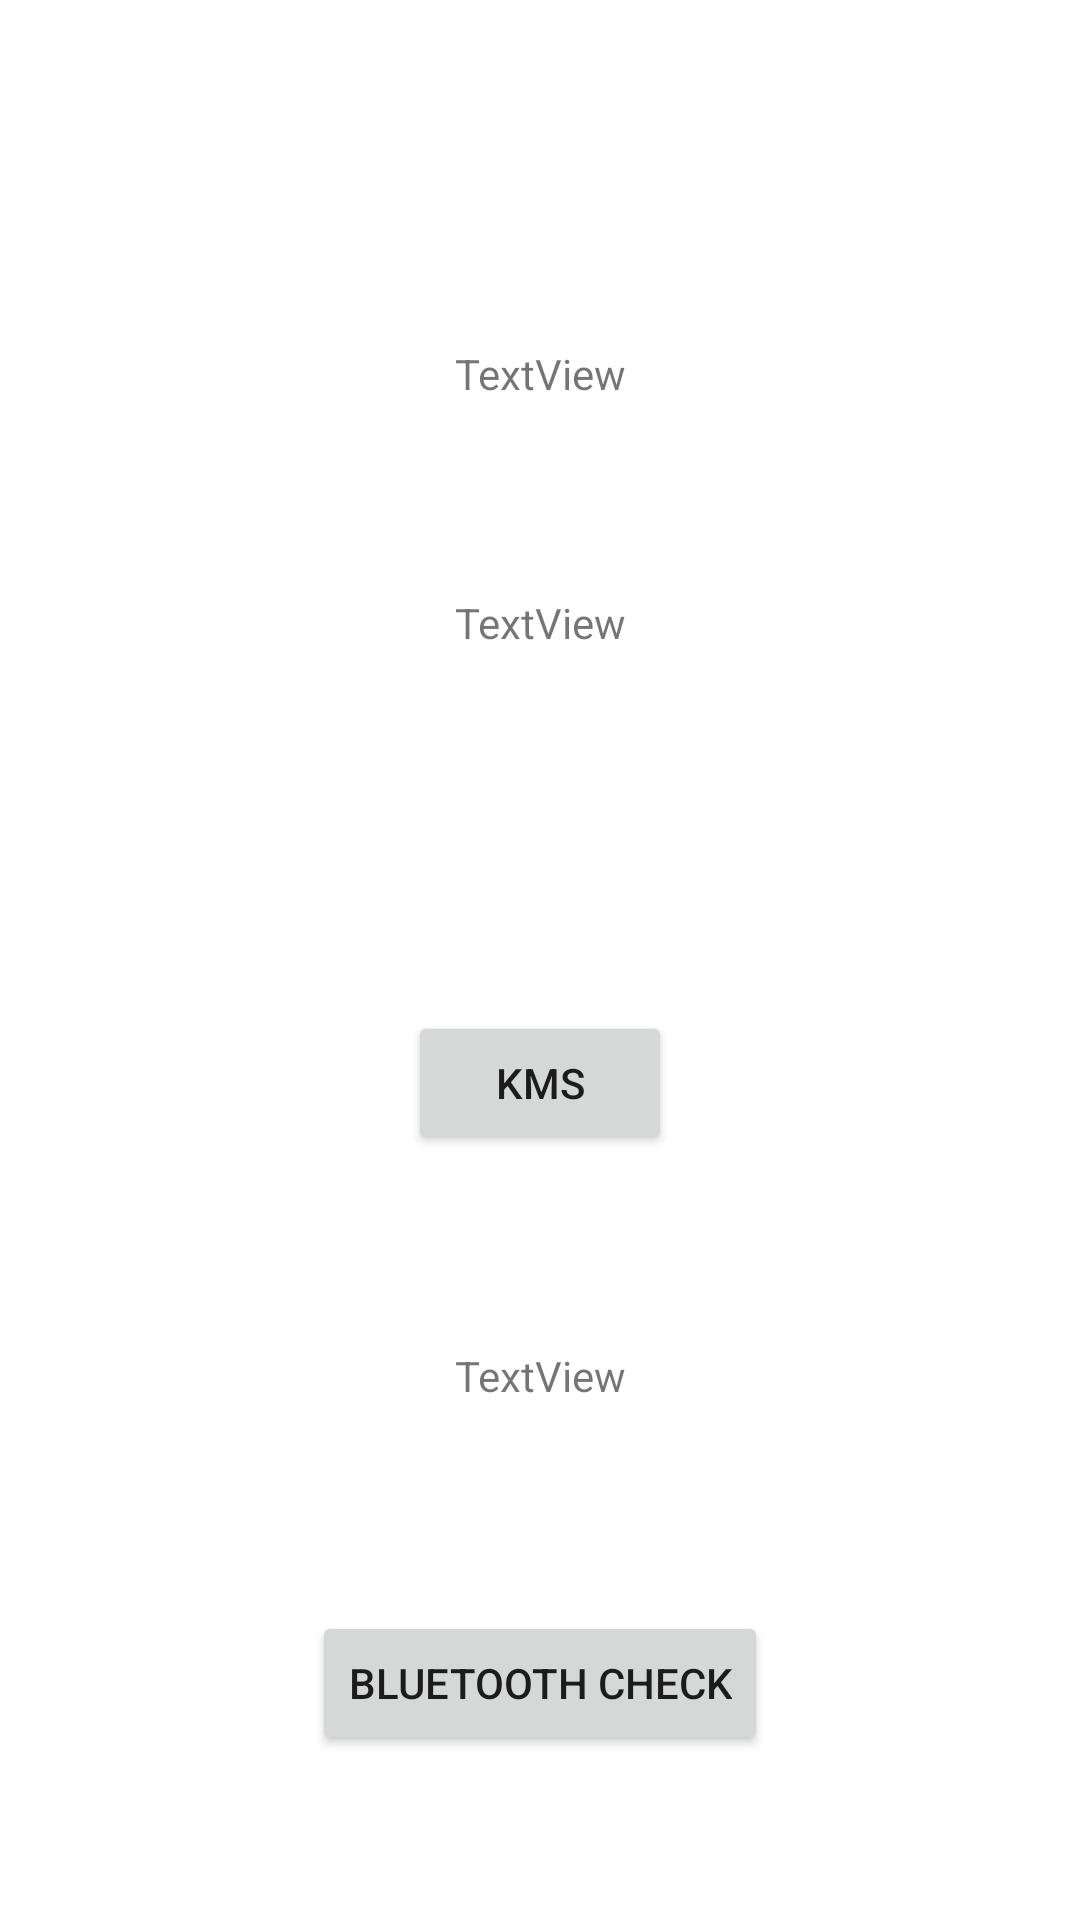

Here is an Android app screen rendered from its layout file. Give the layout XML and the strings, colors and styles it references.
<!-- AndroidManifest.xml: application theme Theme.HelmetBluetoothTest -->
<!-- res/layout/activity_main.xml -->
<?xml version="1.0" encoding="utf-8"?>
<androidx.constraintlayout.widget.ConstraintLayout xmlns:android="http://schemas.android.com/apk/res/android"
    xmlns:app="http://schemas.android.com/apk/res-auto"
    xmlns:tools="http://schemas.android.com/tools"
    android:layout_width="match_parent"
    android:layout_height="match_parent"
    tools:context=".MainActivity">

    <TextView
        android:id="@+id/info"
        android:layout_width="wrap_content"
        android:layout_height="wrap_content"
        android:layout_marginTop="115dp"
        android:text="TextView"
        app:layout_constraintEnd_toEndOf="parent"
        app:layout_constraintHorizontal_bias="0.5"
        app:layout_constraintStart_toStartOf="parent"
        app:layout_constraintTop_toTopOf="parent" />

    <TextView
        android:id="@+id/distance"
        android:layout_width="wrap_content"
        android:layout_height="wrap_content"
        android:layout_marginTop="64dp"
        android:text="TextView"
        app:layout_constraintEnd_toEndOf="parent"
        app:layout_constraintHorizontal_bias="0.5"
        app:layout_constraintStart_toStartOf="parent"
        app:layout_constraintTop_toBottomOf="@+id/info" />

    <Button
        android:id="@+id/button"
        android:layout_width="wrap_content"
        android:layout_height="wrap_content"
        android:layout_marginTop="120dp"
        android:onClick="travelled"
        android:text="kms"
        app:layout_constraintEnd_toEndOf="parent"
        app:layout_constraintHorizontal_bias="0.5"
        app:layout_constraintStart_toStartOf="parent"
        app:layout_constraintTop_toBottomOf="@+id/distance" />

    <TextView
        android:id="@+id/current"
        android:layout_width="wrap_content"
        android:layout_height="wrap_content"
        android:layout_marginTop="64dp"
        android:text="TextView"
        app:layout_constraintEnd_toEndOf="parent"
        app:layout_constraintHorizontal_bias="0.5"
        app:layout_constraintStart_toStartOf="parent"
        app:layout_constraintTop_toBottomOf="@+id/button" />

    <Button
        android:id="@+id/startTrack"
        android:layout_width="wrap_content"
        android:layout_height="wrap_content"
        android:layout_marginTop="69dp"
        android:onClick="bluetoothCheck"
        android:text="Bluetooth check"
        app:layout_constraintEnd_toEndOf="parent"
        app:layout_constraintHorizontal_bias="0.5"
        app:layout_constraintStart_toStartOf="parent"
        app:layout_constraintTop_toBottomOf="@+id/current" />
</androidx.constraintlayout.widget.ConstraintLayout>
<!-- resources referenced by this layout -->
<resources>
  <style name="Theme.HelmetBluetoothTest" parent="Theme.MaterialComponents.DayNight.DarkActionBar">
          
          <item name="colorPrimary">@color/purple_500</item>
          <item name="colorPrimaryVariant">@color/purple_700</item>
          <item name="colorOnPrimary">@color/white</item>
          
          <item name="colorSecondary">@color/teal_200</item>
          <item name="colorSecondaryVariant">@color/teal_700</item>
          <item name="colorOnSecondary">@color/black</item>
          
          <item name="android:statusBarColor" tools:targetApi="l">?attr/colorPrimaryVariant</item>
          
      </style>
  <!-- not gathered from this repository: default colours our renderer supplied (Android Studio template values) -->
  <color name="purple_500">#FF6200EE</color>
  <color name="purple_700">#FF3700B3</color>
  <color name="teal_200">#FF03DAC5</color>
  <color name="teal_700">#FF018786</color>
  <color name="black">#FF000000</color>
  <color name="white">#FFFFFFFF</color>
</resources>
